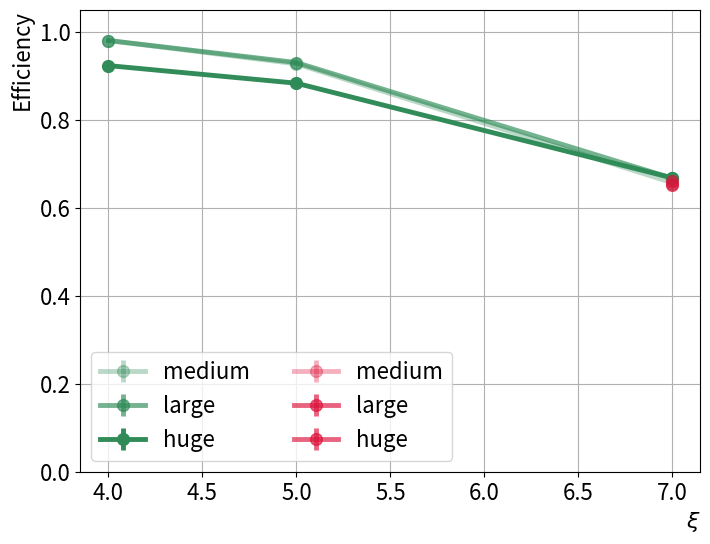
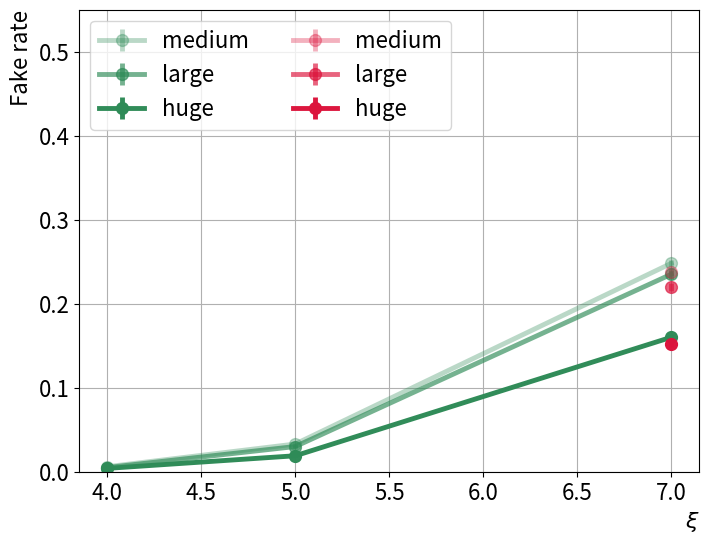

These figures' Python source, in order:
import matplotlib.pyplot as plt
from matplotlib.legend import Legend

xi = [4, 5, 7]
xi_v2 = [7]

c1_random_guess_impact_eff = [0.701, 0.472, 0.094]
c1_random_guess_impact_frate = [0.027, 0.082, 0.198]
c1_random_guess_impact_eff_error = [0.039, 0.012, 0.07]
c1_random_guess_impact_frate_error = [0.005,0.006, 0.08]

c2_random_guess_impact_eff = [0.913, 0.743, 0.294]
c2_random_guess_impact_frate = [0.02, 0.082, 0.399]
c2_random_guess_impact_eff_error = [0.007, 0.008, 0.07]
c2_random_guess_impact_frate_error = [0.002, 0.003, 0.08]

c3_random_guess_impact_eff = [0.942, 0.845, 0.449]
c3_random_guess_impact_frate = [0.017, 0.064, 0.39]
c3_random_guess_impact_eff_error = [0.006, 0.005, 0.013]
c3_random_guess_impact_frate_error = [0.004, 0.005, 0.007]

c3_ones_impact_reversed_eff = [0.98, 0.927, 0.657]
c3_ones_impact_reversed_frate = [0.006, 0.033, 0.248]
c3_ones_impact_reversed_eff_error = [0.003, 0.003, 0.004]
c3_ones_impact_reversed_frate_error = [0.002, 0.002, 0.004]

c3_v2_eff = [0.654]
c3_v2_frate = [0.238]
c3_v2_eff_error = [0.004]
c3_v2_frate_error = [0.004]

c4_random_guess_impact_eff = [0.939, 0.832, 0.449]
c4_random_guess_impact_frate = [0.017, 0.072, 0.398]
c4_random_guess_impact_eff_error = [0.005, 0.005, 0.009]
c4_random_guess_impact_frate_error = [0.003, 0.003, 0.006]

c4_ones_impact_reversed_eff = [0.98, 0.93, 0.667]
c4_ones_impact_reversed_frate = [0.005, 0.03, 0.235]
c4_ones_impact_reversed_eff_error = [0.003, 0.003, 0.004]
c4_ones_impact_reversed_frate_error = [0.001, 0.002, 0.005]

c4_v2_eff = [0.66]
c4_v2_frate = [0.22]
c4_v2_eff_error = [0.004]
c4_v2_frate_error = [0.005]

c5_random_guess_impact_eff = [0.913, 0.859, 0.57]
c5_random_guess_impact_frate = [0.008, 0.033, 0.264]
c5_random_guess_impact_eff_error = [0.004, 0.004, 0.023]
c5_random_guess_impact_frate_error = [0.003, 0.003, 0.009]

c5_ones_impact_reversed_eff = [0.923, 0.883, 0.668]
c5_ones_impact_reversed_frate = [0.004, 0.019, 0.16]
c5_ones_impact_reversed_eff_error = [0.003, 0.004, 0.004]
c5_ones_impact_reversed_frate_error = [0.002, 0.002, 0.003]

c5_v2_eff = [0.652]
c5_v2_frate = [0.152]
c5_v2_eff_error = [0.003]
c5_v2_frate_error = [0.003]

plt.figure(figsize=(8, 6), dpi=200)
# plt.errorbar(xi, c1_random_guess_impact_eff, yerr=c1_random_guess_impact_eff_error,
#              label="baseline", color="grey", marker="o", markersize=8.5, linewidth=3.5)
# plt.errorbar(xi, c2_random_guess_impact_eff, yerr=c2_random_guess_impact_eff_error,
#              label="small", color="navy", alpha=0.25, marker="o", markersize=8.5, linewidth=3.5)
# plt.errorbar(xi, c3_random_guess_impact_eff, yerr=c3_random_guess_impact_eff_error,
#              label="medium", color="navy", alpha=0.33, marker="o", markersize=8.5, linewidth=3.5, linestyle="--")
# plt.errorbar(xi, c4_random_guess_impact_eff, yerr=c4_random_guess_impact_eff_error,
#              label="large", color="navy", alpha=0.66, marker="o", markersize=8.5, linewidth=3.5, linestyle="--")
# plt.errorbar(xi, c5_random_guess_impact_eff, yerr=c5_random_guess_impact_eff_error,
#              label="huge", color="navy", alpha=0.99, marker="o", markersize=8.5, linewidth=3.5, linestyle="--")
plt.errorbar(xi, c3_ones_impact_reversed_eff, yerr=c3_ones_impact_reversed_eff_error,
             label="medium", color="seagreen", alpha=0.33, marker="o", markersize=8.5, linewidth=3.5)
plt.errorbar(xi, c4_ones_impact_reversed_eff, yerr=c4_ones_impact_reversed_eff_error,
             label="large", color="seagreen", alpha=0.66, marker="o", markersize=8.5, linewidth=3.5)
plt.errorbar(xi, c5_ones_impact_reversed_eff, yerr=c5_ones_impact_reversed_eff_error,
             label="huge", color="seagreen", alpha=0.99, marker="o", markersize=8.5, linewidth=3.5)
plt.errorbar(xi_v2, c3_v2_eff, yerr=c3_v2_eff_error,
             label="medium", color="crimson", alpha=0.33, marker="o", markersize=8.5, linewidth=3.5)
plt.errorbar(xi_v2, c4_v2_eff, yerr=c4_v2_eff_error,
             label="large", color="crimson", alpha=0.66, marker="o", markersize=8.5, linewidth=3.5)
plt.errorbar(xi_v2, c5_v2_eff, yerr=c5_v2_eff_error,
             label="huge", color="crimson", alpha=0.66, marker="o", markersize=8.5, linewidth=3.5)
# plt.text(3.985, 0.3, "[random bin. vector]\nlow $\longrightarrow$ high impact",
#          fontsize=12, bbox=dict(facecolor="navy", alpha=0.5))
# plt.text(5.025, 0.3, "[1 1 1 1 ...1 1 1 1]\nhigh $\longrightarrow$ low impact",
#          fontsize=12, bbox=dict(facecolor="seagreen", alpha=0.5))
plt.legend(loc="lower left", fontsize=16, ncol=2)
plt.xlabel(r"$\xi$", fontsize=16, loc="right")
plt.xticks(fontsize=16)
plt.yticks(fontsize=16)
plt.ylabel("Efficiency", fontsize=16, loc="top")
plt.ylim(0, 1.05)
plt.grid()
plt.show()

plt.figure(figsize=(8, 6), dpi=200)
# plt.errorbar(xi, c1_random_guess_impact_frate, yerr=c1_random_guess_impact_frate_error,
#              label="baseline", color="grey", marker="o", markersize=8.5, linewidth=3.5)
# plt.errorbar(xi, c2_random_guess_impact_frate, yerr=c2_random_guess_impact_frate_error,
#              label="small", color="navy", alpha=0.25, marker="o", markersize=8.5, linewidth=3.5)
# plt.errorbar(xi, c3_random_guess_impact_frate, yerr=c3_random_guess_impact_frate_error,
#              label="medium", color="navy", alpha=0.33, marker="o", markersize=8.5, linewidth=3.5, linestyle="--")
# plt.errorbar(xi, c4_random_guess_impact_frate, yerr=c4_random_guess_impact_frate_error,
#              label="large", color="navy", alpha=0.66, marker="o", markersize=8.5, linewidth=3.5, linestyle="--")
# plt.errorbar(xi, c5_random_guess_impact_frate, yerr=c5_random_guess_impact_frate_error,
#              label="huge", color="navy", alpha=0.99, marker="o", markersize=8.5, linewidth=3.5, linestyle="--")
plt.errorbar(xi, c3_ones_impact_reversed_frate, yerr=c3_ones_impact_reversed_frate_error,
             label="medium", color="seagreen", alpha=0.33, marker="o", markersize=8.5, linewidth=3.5)
plt.errorbar(xi, c4_ones_impact_reversed_frate, yerr=c4_ones_impact_reversed_frate_error,
             label="large", color="seagreen", alpha=0.66, marker="o", markersize=8.5, linewidth=3.5)
plt.errorbar(xi, c5_ones_impact_reversed_frate, yerr=c5_ones_impact_reversed_frate_error,
             label="huge", color="seagreen", alpha=0.99, marker="o", markersize=8.5, linewidth=3.5)
plt.errorbar(xi_v2, c3_v2_frate, yerr=c3_v2_frate_error,
             label="medium", color="crimson", alpha=0.33, marker="o", markersize=8.5, linewidth=3.5)
plt.errorbar(xi_v2, c4_v2_frate, yerr=c4_v2_frate_error,
             label="large", color="crimson", alpha=0.66, marker="o", markersize=8.5, linewidth=3.5)
plt.errorbar(xi_v2, c5_v2_frate, yerr=c5_v2_frate_error,
             label="huge", color="crimson", alpha=0.99, marker="o", markersize=8.5, linewidth=3.5)
plt.legend(loc="upper left", fontsize=16, ncol=2)
# plt.text(3.985, 0.36, "[random bin. vector]\nlow $\longrightarrow$ high impact",
#          fontsize=12, bbox=dict(facecolor="navy", alpha=0.5))
# plt.text(5.025, 0.36, "[1 1 1 1 ...1 1 1 1]\nhigh $\longrightarrow$ low impact",
#          fontsize=12, bbox=dict(facecolor="seagreen", alpha=0.5))
plt.xlabel(r"$\xi$", fontsize=16, loc="right")
plt.xticks(fontsize=16)
plt.yticks(fontsize=16)
plt.ylabel("Fake rate", fontsize=16, loc="top")
plt.ylim(0, 0.55)
plt.grid()
plt.show()